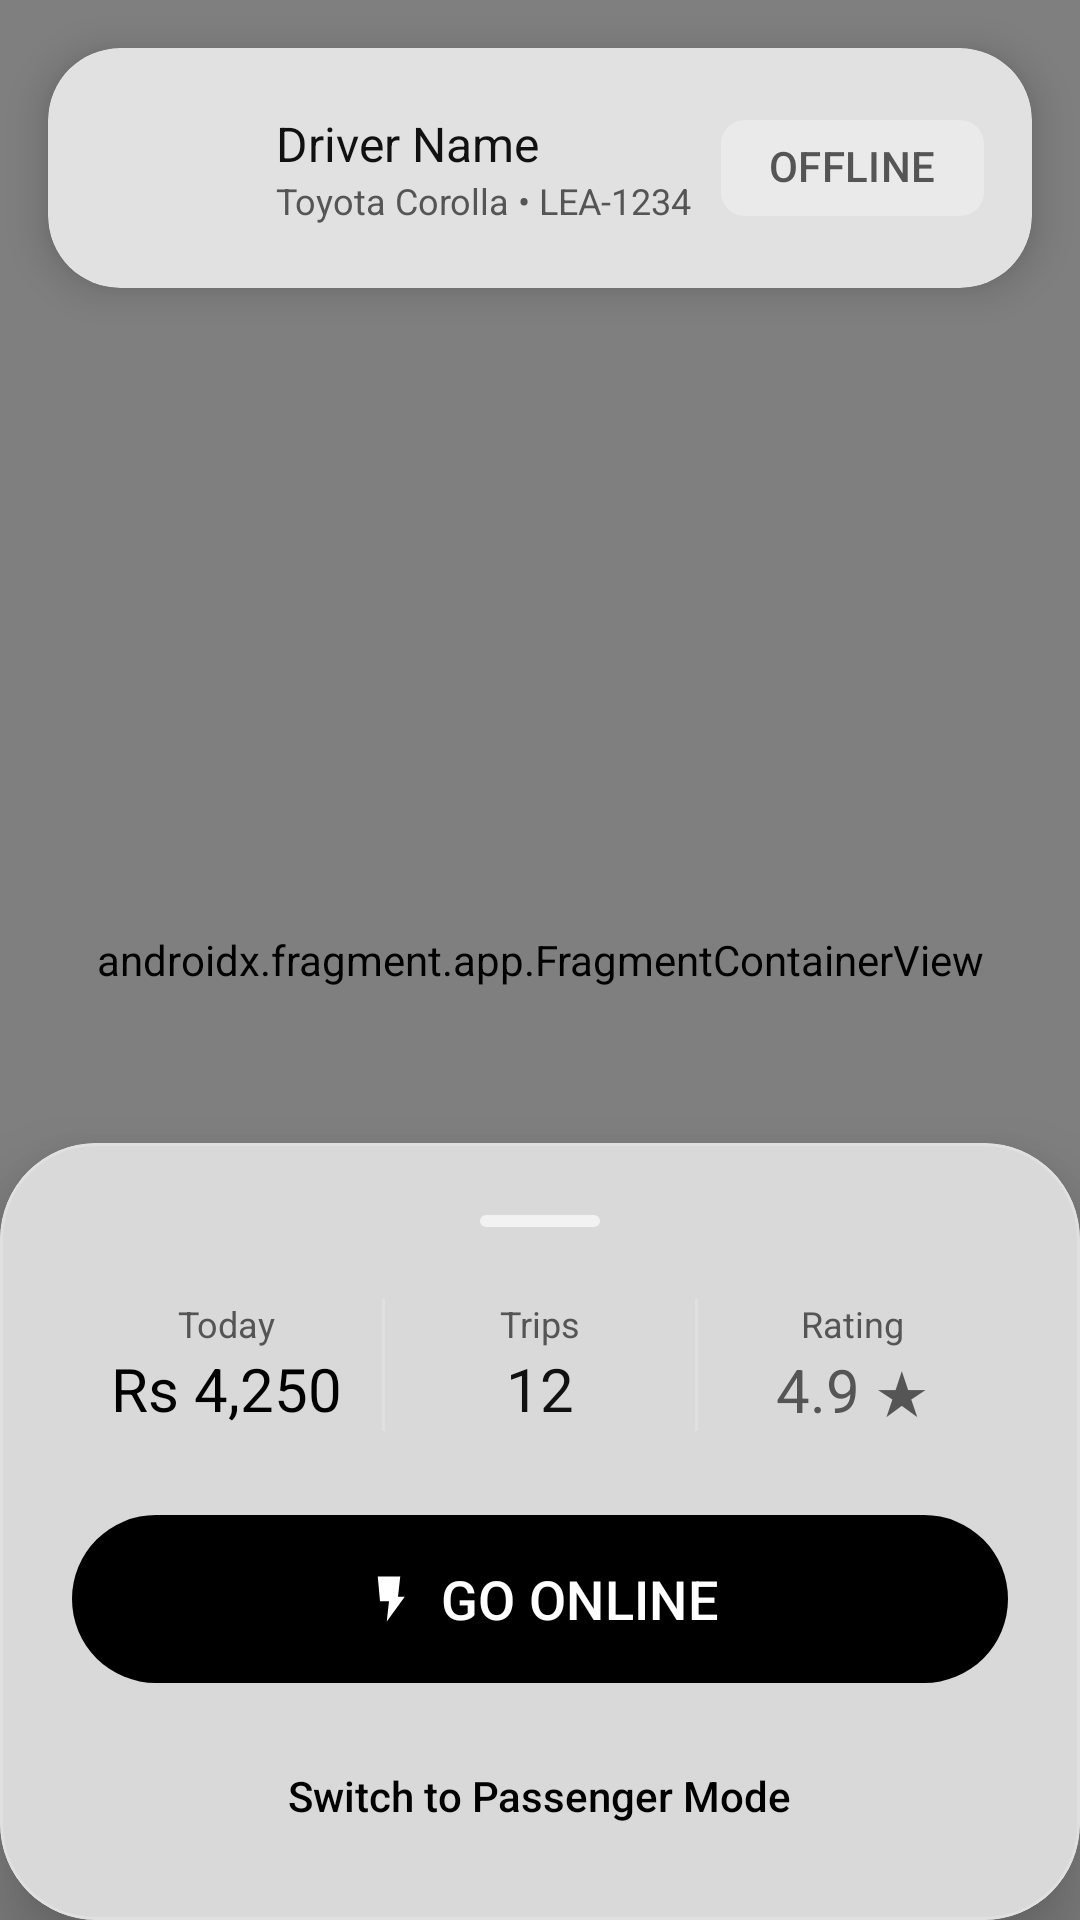

Reconstruct the res/layout file that produces this screen, plus the resources it refers to.
<!-- AndroidManifest.xml: application theme Theme.CoRide -->
<!-- res/layout/fragment_driver_dashboard.xml -->
<?xml version="1.0" encoding="utf-8"?>
<androidx.coordinatorlayout.widget.CoordinatorLayout xmlns:android="http://schemas.android.com/apk/res/android"
    xmlns:app="http://schemas.android.com/apk/res-auto"
    xmlns:tools="http://schemas.android.com/tools"
    android:layout_width="match_parent"
    android:layout_height="match_parent"
    android:background="@color/surface">

    
    <androidx.fragment.app.FragmentContainerView
        android:id="@+id/driverMap"
        android:name="com.google.android.gms.maps.SupportMapFragment"
        android:layout_width="match_parent"
        android:layout_height="match_parent"
        tools:layout="@layout/view_map_placeholder" />

    
    <com.google.android.material.card.MaterialCardView
        android:layout_width="match_parent"
        android:layout_height="wrap_content"
        android:layout_margin="16dp"
        app:cardCornerRadius="24dp"
        app:cardElevation="8dp"
        app:strokeWidth="0dp">

        <LinearLayout
            android:layout_width="match_parent"
            android:layout_height="wrap_content"
            android:orientation="horizontal"
            android:padding="16dp"
            android:gravity="center_vertical">

            <com.google.android.material.imageview.ShapeableImageView
                android:id="@+id/ivDriverProfile"
                android:layout_width="48dp"
                android:layout_height="48dp"
                android:src="@drawable/profile"
                app:shapeAppearanceOverlay="@style/ShapeAppearance.CoRide.Full" />

            <LinearLayout
                android:layout_width="0dp"
                android:layout_height="wrap_content"
                android:layout_weight="1"
                android:orientation="vertical"
                android:layout_marginStart="12dp">

                <TextView
                    android:id="@+id/tvDriverName"
                    android:layout_width="wrap_content"
                    android:layout_height="wrap_content"
                    android:text="Driver Name"
                    android:fontFamily="sans-serif-bold"
                    android:textColor="@color/on_surface"
                    android:textSize="16sp" />

                <TextView
                    android:id="@+id/tvVehicleInfo"
                    android:layout_width="wrap_content"
                    android:layout_height="wrap_content"
                    android:text="Toyota Corolla • LEA-1234"
                    android:textColor="@color/on_surface_variant"
                    android:textSize="12sp" />
            </LinearLayout>

            <com.google.android.material.chip.Chip
                android:id="@+id/chipStatus"
                android:layout_width="wrap_content"
                android:layout_height="wrap_content"
                android:text="OFFLINE"
                app:chipBackgroundColor="@color/surface_container_high"
                android:textColor="@color/on_surface_variant"
                app:chipStrokeWidth="0dp" />
        </LinearLayout>
    </com.google.android.material.card.MaterialCardView>

    
    <com.google.android.material.card.MaterialCardView
        android:id="@+id/bottomControlPanel"
        android:layout_width="match_parent"
        android:layout_height="wrap_content"
        android:layout_gravity="bottom"
        app:cardCornerRadius="32dp"
        app:cardElevation="16dp"
        app:shapeAppearanceOverlay="@style/ShapeAppearance.CoRide.BottomSheet"
        app:cardBackgroundColor="@color/surface">

        <LinearLayout
            android:layout_width="match_parent"
            android:layout_height="wrap_content"
            android:orientation="vertical"
            android:padding="24dp">

            <View
                android:layout_width="40dp"
                android:layout_height="4dp"
                android:layout_gravity="center"
                android:background="@drawable/indicator_m3_drag"
                android:layout_marginBottom="24dp" />

            
            <LinearLayout
                android:layout_width="match_parent"
                android:layout_height="wrap_content"
                android:orientation="horizontal"
                android:layout_marginBottom="24dp">

                <LinearLayout
                    android:layout_width="0dp"
                    android:layout_height="wrap_content"
                    android:layout_weight="1"
                    android:orientation="vertical"
                    android:gravity="center">
                    <TextView
                        android:layout_width="wrap_content"
                        android:layout_height="wrap_content"
                        android:text="Today"
                        android:textColor="@color/on_surface_variant"
                        android:textSize="12sp" />
                    <TextView
                        android:layout_width="wrap_content"
                        android:layout_height="wrap_content"
                        android:text="Rs 4,250"
                        android:fontFamily="sans-serif-bold"
                        android:textColor="@color/primary"
                        android:textSize="20sp" />
                </LinearLayout>

                <View
                    android:layout_width="1dp"
                    android:layout_height="match_parent"
                    android:background="@color/outline_variant" />

                <LinearLayout
                    android:layout_width="0dp"
                    android:layout_height="wrap_content"
                    android:layout_weight="1"
                    android:orientation="vertical"
                    android:gravity="center">
                    <TextView
                        android:layout_width="wrap_content"
                        android:layout_height="wrap_content"
                        android:text="Trips"
                        android:textColor="@color/on_surface_variant"
                        android:textSize="12sp" />
                    <TextView
                        android:layout_width="wrap_content"
                        android:layout_height="wrap_content"
                        android:text="12"
                        android:fontFamily="sans-serif-bold"
                        android:textColor="@color/on_surface"
                        android:textSize="20sp" />
                </LinearLayout>

                <View
                    android:layout_width="1dp"
                    android:layout_height="match_parent"
                    android:background="@color/outline_variant" />

                <LinearLayout
                    android:layout_width="0dp"
                    android:layout_height="wrap_content"
                    android:layout_weight="1"
                    android:orientation="vertical"
                    android:gravity="center">
                    <TextView
                        android:layout_width="wrap_content"
                        android:layout_height="wrap_content"
                        android:text="Rating"
                        android:textColor="@color/on_surface_variant"
                        android:textSize="12sp" />
                    <TextView
                        android:layout_width="wrap_content"
                        android:layout_height="wrap_content"
                        android:text="4.9 ★"
                        android:fontFamily="sans-serif-bold"
                        android:textColor="@color/secondary"
                        android:textSize="20sp" />
                </LinearLayout>
            </LinearLayout>

            
            <com.google.android.material.button.MaterialButton
                android:id="@+id/btnGoOnline"
                style="@style/Widget.CoRide.Button.Primary"
                android:layout_width="match_parent"
                android:layout_height="64dp"
                android:text="GO ONLINE"
                android:textSize="18sp"
                app:cornerRadius="32dp"
                app:icon="@drawable/ic_bolt"
                app:iconGravity="textStart" />

            <TextView
                android:layout_width="wrap_content"
                android:layout_height="wrap_content"
                android:layout_gravity="center"
                android:text="Switch to Passenger Mode"
                android:textColor="@color/primary"
                android:layout_marginTop="16dp"
                android:id="@+id/tvSwitchToPassenger"
                android:fontFamily="sans-serif-medium"
                android:padding="8dp" />

        </LinearLayout>
    </com.google.android.material.card.MaterialCardView>

</androidx.coordinatorlayout.widget.CoordinatorLayout>
<!-- res/layout/view_map_placeholder.xml (included above) -->
<?xml version="1.0" encoding="utf-8"?>
<FrameLayout xmlns:android="http://schemas.android.com/apk/res/android"
    xmlns:app="http://schemas.android.com/apk/res-auto"
    android:layout_width="match_parent"
    android:layout_height="match_parent"
    android:background="#F5F5F5">

    <ImageView
        android:layout_width="match_parent"
        android:layout_height="match_parent"
        android:alpha="0.3"
        android:scaleType="centerCrop"
        android:src="@drawable/home_map_bg" />

    <LinearLayout
        android:layout_width="wrap_content"
        android:layout_height="wrap_content"
        android:layout_gravity="center"
        android:gravity="center"
        android:orientation="vertical">

        <ImageView
            android:layout_width="48dp"
            android:layout_height="48dp"
            android:src="@drawable/ic_map"
            app:tint="?attr/colorPrimary" />

        <TextView
            android:layout_width="wrap_content"
            android:layout_height="wrap_content"
            android:layout_marginTop="8dp"
            android:text="Map Preview"
            android:textColor="?attr/colorOnSurfaceVariant"
            android:textSize="12sp" />
    </LinearLayout>

</FrameLayout>
<!-- resources referenced by this layout -->
<resources>
  <color name="on_surface">#111111</color>
  <color name="on_surface_variant">#555555</color>
  <color name="outline_variant">#E0E0E0</color>
  <color name="primary">#000000</color>
  <color name="secondary">#555555</color>
  <color name="surface">#FFFFFF</color>
  <color name="surface_container_high">#EAEAEA</color>
  <!-- drawable indicator_m3_drag (drawable) -->
  <?xml version="1.0" encoding="utf-8"?>
  <shape xmlns:android="http://schemas.android.com/apk/res/android"
      android:shape="rectangle">
      <solid android:color="@color/surface_container" />
      <corners android:radius="@dimen/shape_full" />
  </shape>
  <style name="ShapeAppearance.CoRide.Full" parent="">
          <item name="cornerFamily">rounded</item>
          <item name="cornerSize">@dimen/shape_full</item>
      </style>
  <color name="surface_container">#F2F2F2</color>
  <dimen name="shape_full">999dp</dimen>
  <dimen name="shape_extra_large">28dp</dimen>
  <color name="on_primary">#FFFFFF</color>
  <dimen name="text_label_large">14sp</dimen>
  <dimen name="button_height">52dp</dimen>
  <dimen name="elevation_sm">1dp</dimen>
  <color name="primary_container">#E8E8E8</color>
  <color name="on_primary_container">#000000</color>
  <color name="on_secondary">#FFFFFF</color>
  <color name="secondary_container">#E0E0E0</color>
  <color name="on_secondary_container">#111111</color>
  <color name="tertiary">#BDBDBD</color>
  <color name="on_tertiary">#000000</color>
  <color name="tertiary_container">#F5F5F5</color>
  <color name="on_tertiary_container">#333333</color>
  <color name="error">#000000</color>
  <color name="on_error">#FFFFFF</color>
  <color name="error_container">#E0E0E0</color>
  <color name="on_error_container">#000000</color>
  <color name="surface_variant">#F7F7F7</color>
  <color name="outline">#000000</color>
  <style name="ShapeAppearance.CoRide.Small" parent="ShapeAppearance.Material3.SmallComponent">
          <item name="cornerFamily">rounded</item>
          <item name="cornerSize">@dimen/shape_small</item>
      </style>
  <style name="ShapeAppearance.CoRide.Medium" parent="ShapeAppearance.Material3.MediumComponent">
          <item name="cornerFamily">rounded</item>
          <item name="cornerSize">@dimen/shape_medium</item>
      </style>
  <style name="ShapeAppearance.CoRide.Large" parent="ShapeAppearance.Material3.LargeComponent">
          <item name="cornerFamily">rounded</item>
          <item name="cornerSize">@dimen/shape_large</item>
      </style>
  <style name="Widget.CoRide.FAB" parent="Widget.Design.FloatingActionButton">
          <item name="shapeAppearance">@style/ShapeAppearance.CoRide.Full</item>
          <item name="backgroundTint">@color/surface</item>
          <item name="tint">@color/primary</item>
          <item name="elevation">@dimen/elevation_md</item>
      </style>
  <style name="Widget.CoRide.TopAppBar" parent="Widget.Material3.Toolbar">
          <item name="android:background">@color/surface</item>
          <item name="titleTextColor">@color/on_surface</item>
          <item name="titleTextAppearance">@style/TextAppearance.CoRide.TitleLarge</item>
      </style>
  <style name="Widget.CoRide.AppBarLayout" parent="Widget.Material3.AppBarLayout">
          <item name="android:background">@color/surface</item>
          <item name="elevation">@dimen/elevation_none</item>
          <item name="liftOnScroll">true</item>
      </style>
  <dimen name="shape_small">8dp</dimen>
  <dimen name="shape_medium">12dp</dimen>
  <dimen name="shape_large">16dp</dimen>
  <dimen name="elevation_md">3dp</dimen>
  <style name="TextAppearance.CoRide.TitleLarge" parent="TextAppearance.Material3.TitleLarge">
          <item name="android:textColor">@color/on_surface</item>
      </style>
  <dimen name="elevation_none">0dp</dimen>
</resources>
